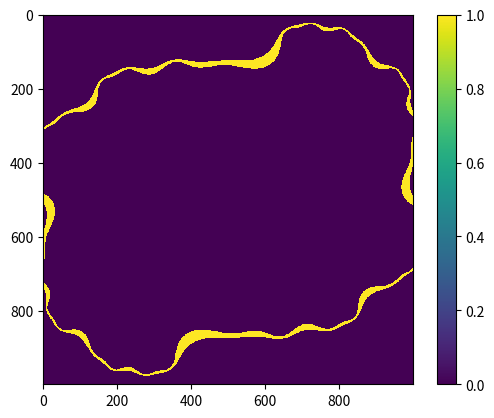

Recreate this plot in Python.
#!/usr/bin/env python3
# -*- coding: utf-8 -*-
import cmath
from matplotlib import pyplot as plt
import numpy as np
 
z = complex(1.0,1.0)
c = complex(0.1,0.8)
n = 5
 
def julia(z, c):
    return(z*z + c)
 
def juliaN(z, c, n):
    for i in range(n):
        z = julia(z, c)
    return(z)
 
#print(julia(z, c))
#print(juliaN(z, c, 10))
 
size = 1000
hSize = size / 2.0
minVal = 0.75
maxVal = 1.25
 
def getData(c):
    data = np.zeros([size, size])
 
    for i in range(size):
        for j in range(size):
            l = abs(juliaN(complex((i - hSize) / hSize , (j - hSize) / hSize ), c, n))
            if l > minVal and l < maxVal:
                data[i,j] = 1
    return(data)
 
def showData(data):
    plt.imshow(data, interpolation="nearest", origin="upper")
    plt.colorbar()
    plt.show()
 
data = getData(complex(0.2, 0.2))
showData(data)

